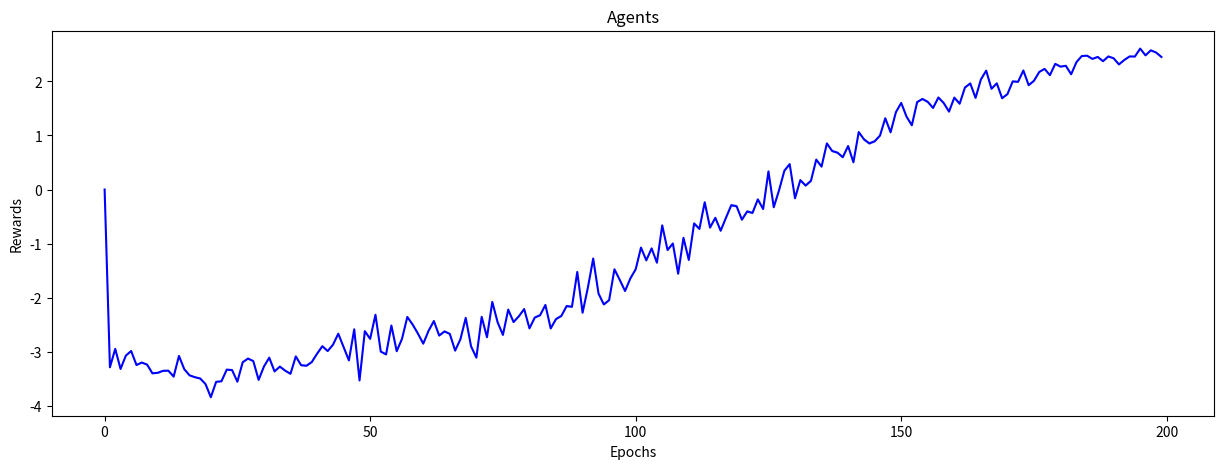

Python code for this plot:
import numpy as np
import matplotlib.pyplot as plt

class Agents():

    def __init__(self, n1, n2, pos):
        self.name1 = n1
        self.name2 = n2
        self.position = pos

    def set_position(self,pos):
        self.position = pos

    def get_position(self):
        return self.position

class Environment():
    def __init__(self):
            self.nRows = 5
            self.nCols = 5
            self.nS = (self.nRows*self.nCols)**2
            self.nA = 4**2
            self.nO = 4 # number of ostacle on the grid
            self.gamma = 0.9
            self.allowed_actions = np.array([[0,1,0,1],[0,1,1,1],[0,1,1,1],[0,1,1,1],[0,1,1,0],
                                             [1,1,0,1],[0,0,0,0],[0,0,0,0],[1,1,1,1],[1,1,1,0],
                                             [1,1,0,1],[1,1,1,1],[1,1,1,1],[1,1,1,1],[1,1,1,0],
                                             [1,1,0,1],[1,1,1,1],[1,1,1,1],[0,0,0,0],[1,1,1,0],
                                             [1,0,0,1],[0,0,0,0],[1,0,1,1],[1,0,1,1],[1,0,1,0]])
            self.R = np.array([[0,-0.1,0,-0.1],[0,-1,-0.1,-0.1],[0,-1,-0.1,-0.1],[0,-0.1,-0.1,-0.1],[0,-0.1,-0.1,0],
                                [-0.1,-0.1,0,-1],[0,0,0,0],[0,0,0,0],[-0.1,-0.1,-1,-0.1],[-0.1,-0.1,-0.1,0],
                                [-0.1,-0.1,0,-0.1],[-1,-0.1,-0.1,-0.1],[-1,1,-0.1,-0.1],[-0.1,-1,-0.1,-0.1],[-0.1,-0.1,-0.1,0],
                                [-0.1,-0.1,0,-0.1],[-0.1,-1,-0.1,1],[1,1,1,1],[0,0,0,0],[-0.1,-0.1,-1,0],
                                [-0.1,0,0,-1],[0,0,0,0],[1,1,1,1],[-1,0,1,-0.1],[-0.1,0,-0.1,0]])
            self.grid = np.array([[2,0,0,0,2],
                         [0,1,1,0,0],
                         [0,0,0,0,0],
                         [0,0,3,1,0],
                         [0,1,3,0,0]])



    def reward_generator(self,s1,s2,a1,a2):
        r1 = self.R[s1,a1]
        r2 = self.R[s2,a2]
        reward = r1+r2
        return reward

    def transition_model(self,agents,a):
        # action encoding:
        # 0: up
        # 1: down
        # 2: left
        # 3: right
        collision_flag = False
        pos = agents.get_position()
        s = tuple_to_state(pos)
        actions = coupled_action(a)
        inst_rew = self.reward_generator(pos[0],pos[1],actions[0],actions[1])
        grid_list = self.grid.flatten()
        pos_prime = [0,0]
        if actions[0] == 0:
            pos_prime[0] = pos[0] - self.nRows
        elif actions[0] == 1:
            pos_prime[0] = pos[0] + self.nRows
        elif actions[0] == 2:
            pos_prime[0] = pos[0] - 1
        elif actions[0] == 3:
            pos_prime[0] = pos[0] + 1
        if actions[1] == 0:
            pos_prime[1] = pos[1] - self.nRows
        elif actions[1] == 1:
            pos_prime[1] = pos[1] + self.nRows
        elif actions[1] == 2:
            pos_prime[1] = pos[1] - 1
        elif actions[1] == 3:
            pos_prime[1] = pos[1] + 1
        if grid_list[pos_prime[0]] == 1 or grid_list[pos[0]] == 3 :
            pos_prime[0] = pos[0]
        if grid_list[pos_prime[1]] == 1 or grid_list[pos[1]] == 3 :
            pos_prime[1] = pos[1]
        agents.set_position(pos_prime)
        if pos_prime[0] == pos_prime[1]:
            collision_flag = True
            if pos_prime[1] != pos[1]:
                pos_prime[1] = pos[1]
            else:
                pos_prime[0] = pos[0]
            inst_rew = -2
        s_prime = tuple_to_state(pos_prime)
        return s_prime,inst_rew, collision_flag

    def comeback(self, agent, pos):
        agent.set_position(pos)

    # method to set the environment random seed
    def _seed(self, seed):
        np.random.seed(seed)

def tuple_to_state(tuple):
        s = tuple[0]*25 + tuple[1]
        return s

def coupled_action(a):
    action_pair = [int(a/4),int(a%4)]
    return action_pair

def tuple_to_action(tuple):
    action = tuple[0]*4 + tuple[1]
    return action

# definition of the greedy policy for our model
def eps_greedy(s1, s2, Q, eps, allowed_actions):
  if np.random.rand() <= eps:
    actions1 = np.where(allowed_actions[s1])
    actions2 = np.where(allowed_actions[s2])
    actions1 = actions1[0] # just keep the indices of the allowed actions
    actions2 = actions2[0]
    a1 = np.random.choice(actions1, p=(np.ones(len(actions1)) / len(actions1)))
    a2 = np.random.choice(actions2, p=(np.ones(len(actions2)) / len(actions2)))
    a = tuple_to_action([a1,a2])
  else:
    s = tuple_to_state([s1,s2])
    actions1 = np.where(allowed_actions[s1])[0]
    actions2 = np.where(allowed_actions[s2])[0]
    Q_s = Q[s, :].copy()
    i = 0
    for qs in Q_s:
        s_prime1 = int(i/4)
        s_prime2 = int(i%4)
        if (s_prime1 not in actions1) or (s_prime2 not in actions2):
            Q_s[i] = -np.inf
        i+=1
    a = np.argmax(Q_s)
  return a

def multi_agent_qlearning(epochs, ep_length, gamma, seed):
    agents = Agents('Spiky','Roby',[0,4])
    collisions = []

    env1 = Environment()

    env1._seed(seed)

    # learning parameters
    M = epochs
    m = 1
    k = ep_length # length of the episode
    # initial Q function
    Q = np.zeros((env1.nS,env1.nA))

    # Keeps track of useful statistics
    episodes_reward = np.zeros((epochs))

    while m<M:
        if m == 199:
            print('x')
        print('iteretion n.',m)
        alpha = (1 - m/M)
        eps = (1 - m/M) ** 2
        # initial state and action
        pos = agents.get_position()
        s = tuple_to_state(pos)
        a = eps_greedy(pos[0],pos[1], Q, eps, env1.allowed_actions)
        # execute an entire episode of two actions
        for i in range(0,k):
            s_prime, reward, collision = env1.transition_model(agents,a)
            if collision:
                collisions.append(m)
                break
            if s_prime == 447 or s_prime == 567:
                break
            # policy improvement step
            a_prime = eps_greedy(agents.get_position()[0],agents.get_position()[1],Q,eps, env1.allowed_actions)
            # Update stats
            episodes_reward[m] += reward
            # Q-learning update
            Q[s, a] = Q[s, a] + alpha * (reward + gamma * np.max(Q[s_prime, :]) - Q[s, a])
            s = s_prime
            a = a_prime
        # next iteration
        m = m + 1
        env1.comeback(agents,[0,4])
        print('Q matrix updated:')
        print(Q)
        print('----------------------------------------------')
    print(collisions)
    return Q,episodes_reward

def confidency_gaps(n):
    rews = np.zeros((n,200))
    for i in range(0,n):
        # ogni esperimento è eseguito con seed diversi
        Q, ep_reward= multi_agent_qlearning(epochs=200, ep_length=8, gamma=0.9, seed=i)
        # ep_reward matrice 2xM dove M sono le epoche, contiene il reward totale per ogni episodio
        rews[i] = ep_reward

    mean = np.mean(rews, axis=0)
    std = np.std(rews, axis=0)/n

    fig, ax = plt.subplots(nrows=1,ncols=1, figsize=(15, 5))
    ax.set_title('Agents')
    ax.plot(mean, color='blue')
    ax.fill_between(range(0,len(mean)), (mean - std), (mean + std), alpha = .3)
    ax.set_xlabel('Epochs')
    ax.set_ylabel('Rewards')
    ax.set_xticks(np.arange(0,201,50))
    plt.show()

#Q, ep_reward = multi_agent_qlearning(epochs=200,ep_length=8,gamma=0.9, seed=43)
#print(ep_reward[199])
fig, ax = plt.subplots()
#ax.plot(ep_reward)
ax.set_xlabel('episode')
ax.set_ylabel('reward')
plt.show()

confidency_gaps(100)